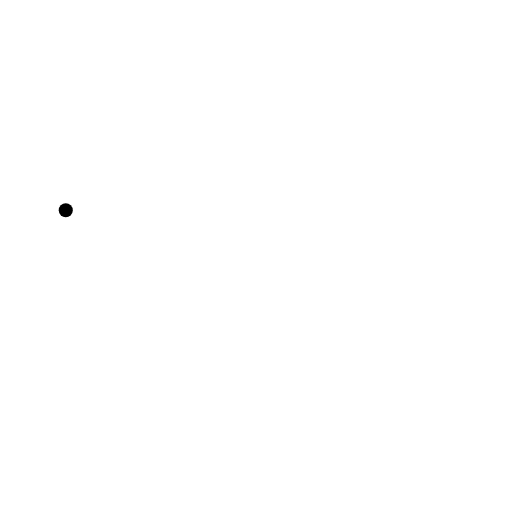
t = 0.00 s
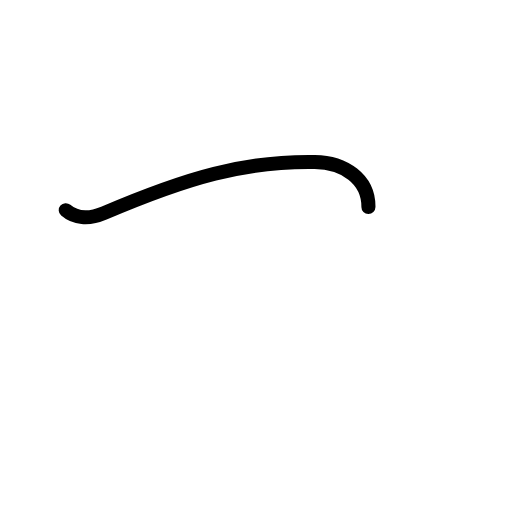
t = 0.63 s
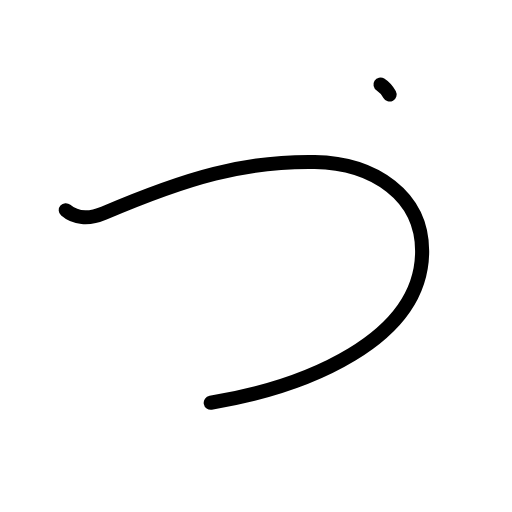
t = 1.25 s
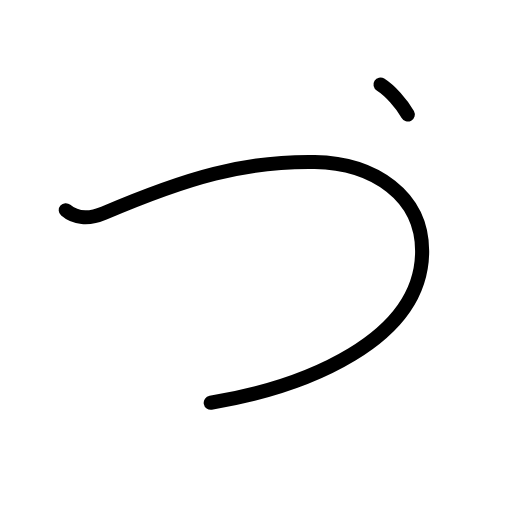
t = 1.75 s
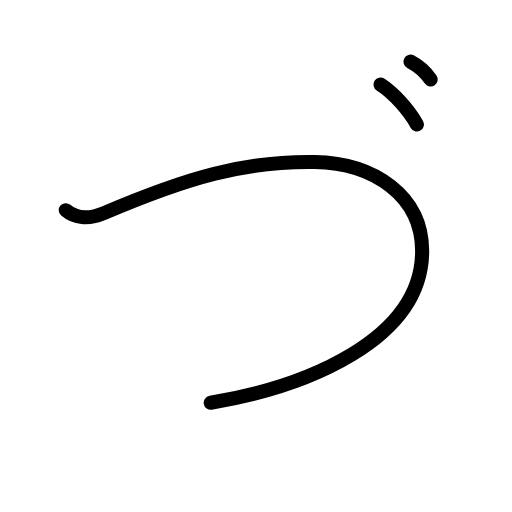
t = 2.50 s
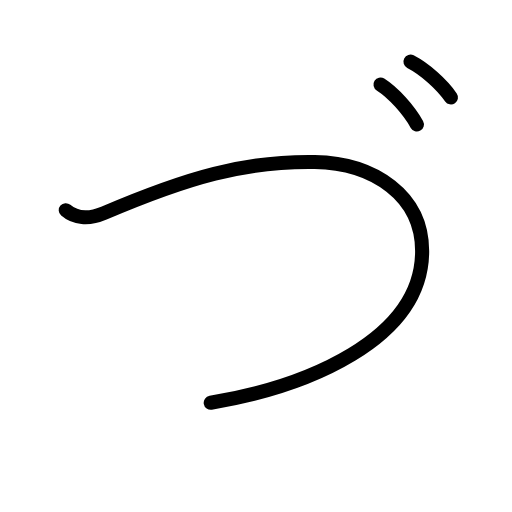
t = 3.00 s

The animated SVG that drew these frames (rendered in a browser with its animation timeline set to each time). Animation: 8 SMIL elements (animate=8); one cycle of 3.00 s.

<?xml version="1.0" encoding="UTF-8"?>
<!--
AniKanjiVG is licensed by CC-BY-SA Paul C. Sommerhoff (https://bitbucket.org/sommerhoff/anikanjivg).
AniKanjiVG uses KanjiVG which is licensed by CC-BY-SA Ulrich Apel (http://kanjivg.tagaini.net).
See also http://creativecommons.org/licenses/by-sa/3.0/
-->
<svg xmlns:kvg='http://kanjivg.tagaini.net' xmlns='http://www.w3.org/2000/svg' width='109' height='109' viewBox='0 0 109 109' style='fill:none;stroke:#000000;stroke-width:3;stroke-linecap:round;stroke-linejoin:round;' id="kvg:kanji_03065"><g id="kvg:03065"><path id="kvg:03065-s1" d="M14,44.75c1.88,1.62,4.68,2.09,8.12,0.62c17.88-7.62,30-11.12,44.88-10.88c12.56,0.21,22.98,7.17,22.87,19.17c-0.18,18.77-24.75,28.71-45.01,32.08"><animate attributeName="d" begin="0.0s" dur="0.25s" from="M14,44.75C14,44.75,14,44.75,14,44.75" to="M14,44.75c1.88,1.62,4.68,2.09,8.12,0.62" />
<animate attributeName="d" begin="0.25s" dur="0.25s" from="M14,44.75c1.88,1.62,4.68,2.09,8.12,0.62c0,0,0,0,0,0,0" to="M14,44.75c1.88,1.62,4.68,2.09,8.12,0.62c17.88-7.62,30-11.12,44.88-10.88" />
<animate attributeName="d" begin="0.5s" dur="0.25s" from="M14,44.75c1.88,1.62,4.68,2.09,8.12,0.62c17.88-7.62,30-11.12,44.88-10.88c0,0,0,0,0,0,0" to="M14,44.75c1.88,1.62,4.68,2.09,8.12,0.62c17.88-7.62,30-11.12,44.88-10.88c12.56,0.21,22.98,7.17,22.87,19.17" />
<animate attributeName="d" begin="0.75s" dur="0.25s" from="M14,44.75c1.88,1.62,4.68,2.09,8.12,0.62c17.88-7.62,30-11.12,44.88-10.88c12.56,0.21,22.98,7.17,22.87,19.17c0,0,0,0,0,0,0" to="M14,44.75c1.88,1.62,4.68,2.09,8.12,0.62c17.88-7.62,30-11.12,44.88-10.88c12.56,0.21,22.98,7.17,22.87,19.17c-0.18,18.77-24.75,28.71-45.01,32.08" />
</path>
<path id="kvg:03065-s2" d="M81,18c2.75,1.75,6,5.38,7.75,8.5"><animate attributeName="d" begin="1.0s" dur="1.0s" from="M81,18C81,18,81,18,81,18" to="M81,18c2.75,1.75,6,5.38,7.75,8.5" />
<animate attributeName="d" begin="0s" dur="1.0s" from="M-100,-100" to="M-100,-100" />
</path>
<path id="kvg:03065-s3" d="M87.38,13.12c3.06,1.57,6.68,4.82,8.62,7.62"><animate attributeName="d" begin="2.0s" dur="1.0s" from="M87.38,13.12C87.38,13.12,87.38,13.12,87.38,13.12" to="M87.38,13.12c3.06,1.57,6.68,4.82,8.62,7.62" />
<animate attributeName="d" begin="0s" dur="2.0s" from="M-100,-100" to="M-100,-100" />
</path>
</g>
</svg>
